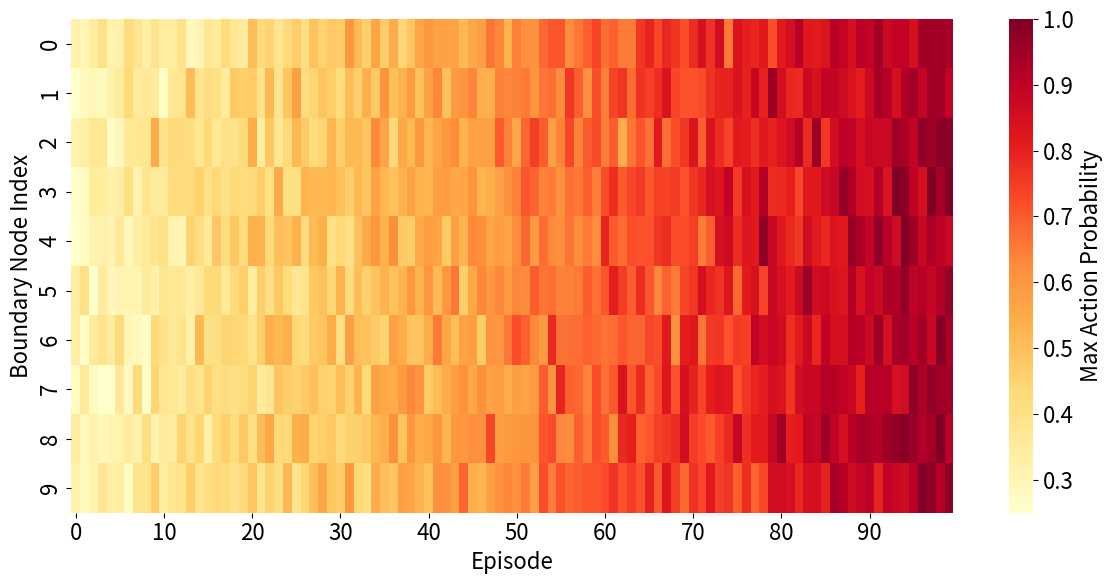

Write the Python code that produced this figure.
import numpy as np
import matplotlib.pyplot as plt
import seaborn as sns


plt.rcParams.update({
    "font.size": 12,
    "axes.titlesize": 18,
    "axes.labelsize": 16,
    "xtick.labelsize": 16,
    "ytick.labelsize": 16,
    "legend.fontsize": 12
})
# Set random seed for reproducibility
np.random.seed(42)

# Simulate PPO max action probabilities for 10 boundary nodes over 100 episodes
num_nodes = 10
num_episodes = 100

# Simulate gradual confidence increase
data = np.zeros((num_nodes, num_episodes))
for i in range(num_nodes):
    base = np.linspace(0.3, 0.95, num_episodes) + np.random.normal(0, 0.05, num_episodes)
    base = np.clip(base, 0.25, 1.0)
    data[i] = base

# Plot
plt.figure(figsize=(12, 6))
sns.heatmap(data, cmap="YlOrRd", cbar_kws={'label': 'Max Action Probability'}, xticklabels=10, yticklabels=1)
# plt.title('PPO Action Probabilities Across Episodes (10 Boundary Nodes)')
plt.xlabel('Episode')
plt.ylabel('Boundary Node Index')
plt.tight_layout()
plt.savefig("ppo_action_probabilities_heatmap_enhanced.pdf")
plt.show()
